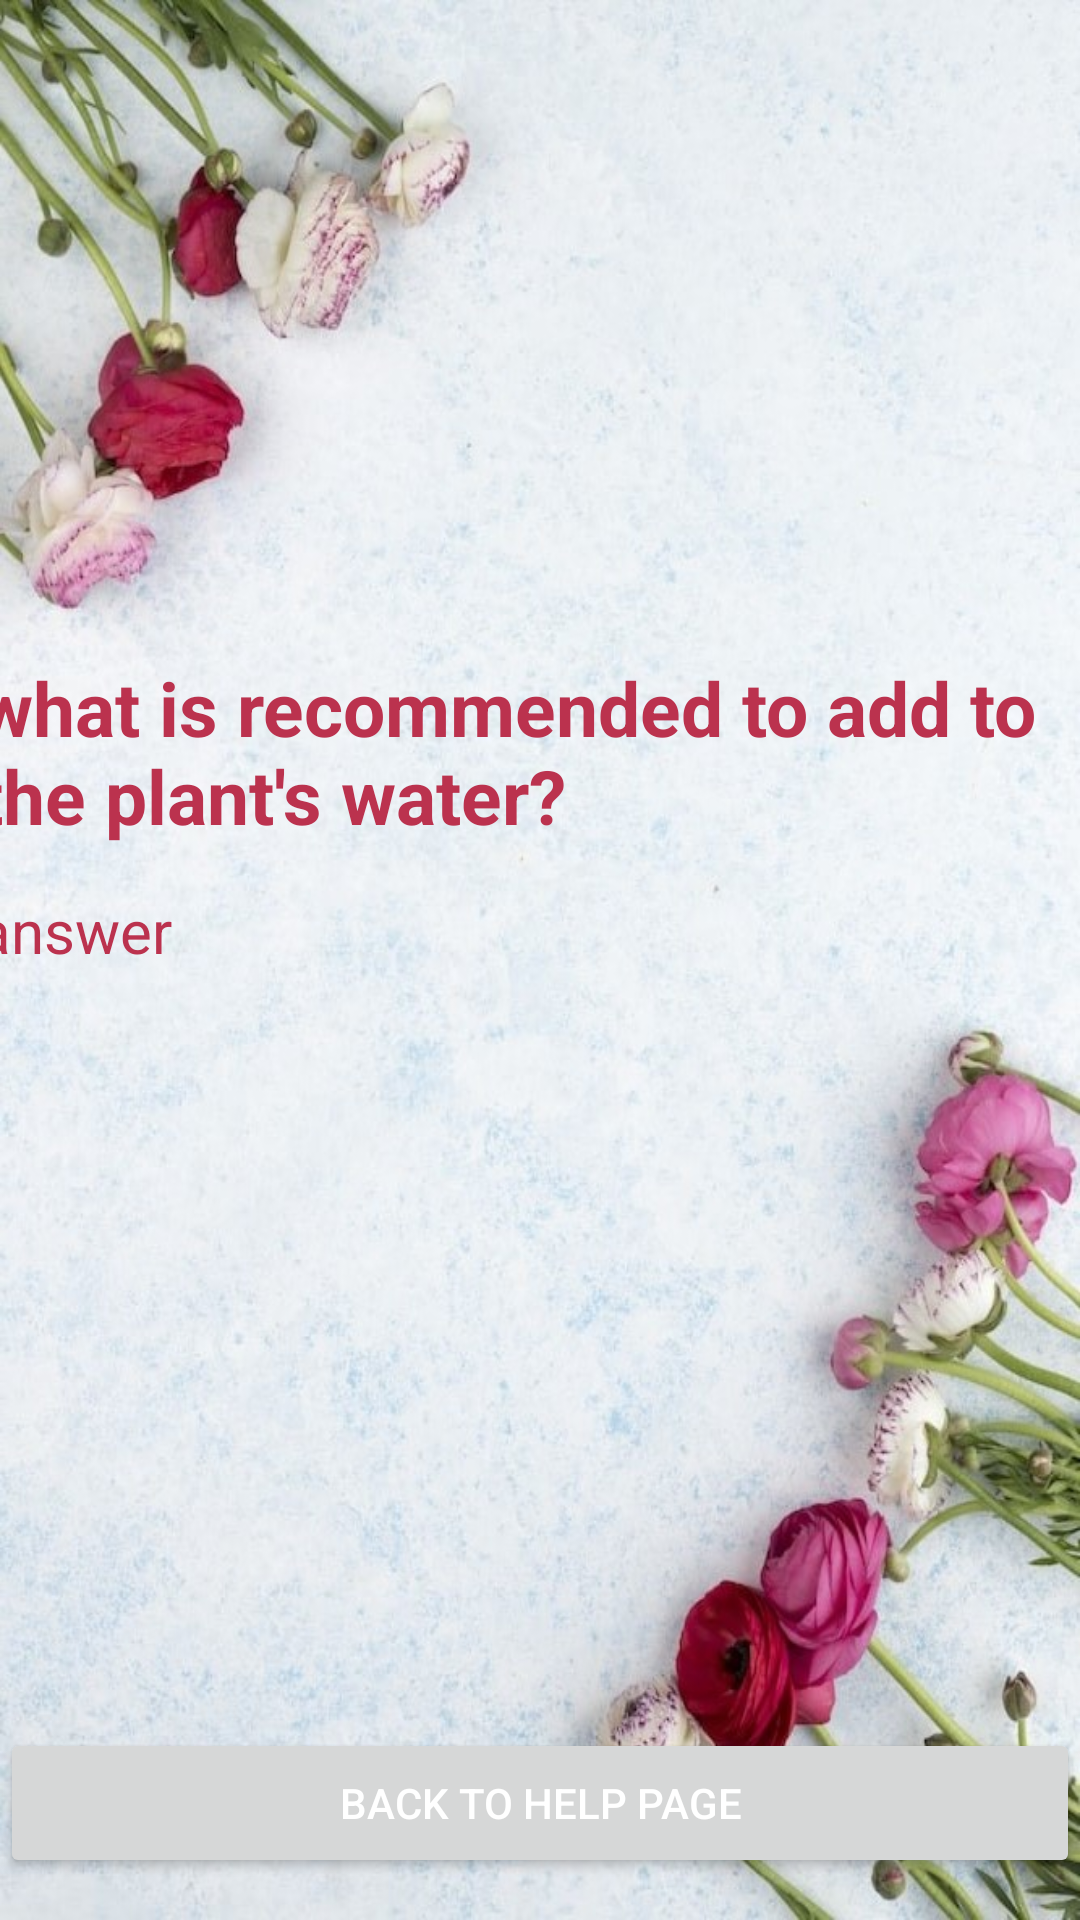

Here is an Android app screen rendered from its layout file. Give the layout XML and the strings, colors and styles it references.
<!-- AndroidManifest.xml: application theme Theme.GrowMeApp -->
<!-- res/layout/activity_pop_help_bt6.xml -->
<?xml version="1.0" encoding="utf-8"?>
<androidx.constraintlayout.widget.ConstraintLayout xmlns:android="http://schemas.android.com/apk/res/android"
    xmlns:app="http://schemas.android.com/apk/res-auto"
    xmlns:tools="http://schemas.android.com/tools"
    android:layout_width="match_parent"
    android:layout_height="match_parent"
    android:background="@drawable/flowers9"
    tools:context=".PopHelpBt6">
    <TextView
        android:id="@+id/bt6_title"
        android:layout_width="374dp"
        android:layout_height="65dp"
        android:text="@string/what_is_recommended_to_add_to_the_plant_s_water"
        android:textColor="#BB324E"
        android:textSize="25sp"
        android:textStyle="bold"
        app:layout_constraintBottom_toBottomOf="parent"
        app:layout_constraintEnd_toEndOf="parent"
        app:layout_constraintHorizontal_bias="0.567"
        app:layout_constraintStart_toStartOf="parent"
        app:layout_constraintTop_toTopOf="parent"
        app:layout_constraintVertical_bias="0.381" />

    <TextView
        android:id="@+id/bt6_answer"
        android:layout_width="374dp"
        android:layout_height="65dp"
        android:text="answer"
        android:textColor="#BB324E"
        android:textSize="20sp"
        app:layout_constraintBottom_toBottomOf="parent"
        app:layout_constraintEnd_toEndOf="parent"
        app:layout_constraintHorizontal_bias="0.567"
        app:layout_constraintStart_toStartOf="parent"
        app:layout_constraintTop_toTopOf="parent"
        app:layout_constraintVertical_bias="0.516" />

    <Button
        android:id="@+id/BACK_TO_HELP_PAGE"
        android:layout_width="match_parent"
        android:layout_height="50dp"
        android:outlineSpotShadowColor="@color/black"
        android:text="Back to help page"
        android:textColor="@color/white"
        app:layout_constraintBottom_toBottomOf="parent"
        app:layout_constraintEnd_toEndOf="parent"
        app:layout_constraintHorizontal_bias="1.0"
        app:layout_constraintStart_toStartOf="parent"
        app:layout_constraintTop_toTopOf="parent"
        app:layout_constraintVertical_bias="0.976"
        tools:ignore="UnusedAttribute,VisualLintButtonSize" />

</androidx.constraintlayout.widget.ConstraintLayout>
<!-- resources referenced by this layout -->
<resources>
  <color name="black">#FF000000</color>
  <color name="white">#FFFFFFFF</color>
  <!-- drawable flowers9: jpeg bitmap (drawable, 128716 bytes) -->
  <string name="what_is_recommended_to_add_to_the_plant_s_water">what is recommended to add to the plant\'s water?</string>
  <style name="Theme.GrowMeApp" parent="Base.Theme.GrowMeApp" />
  <style name="Base.Theme.GrowMeApp" parent="Theme.Material3.DayNight.NoActionBar">
          <item name="colorPrimary">@color/mygreen</item>
          <item name="colorPrimaryVariant">@color/mygreen</item>
          <item name="colorOnPrimary">@color/white</item>
      </style>
  <color name="mygreen">#5D7C60</color>
</resources>
